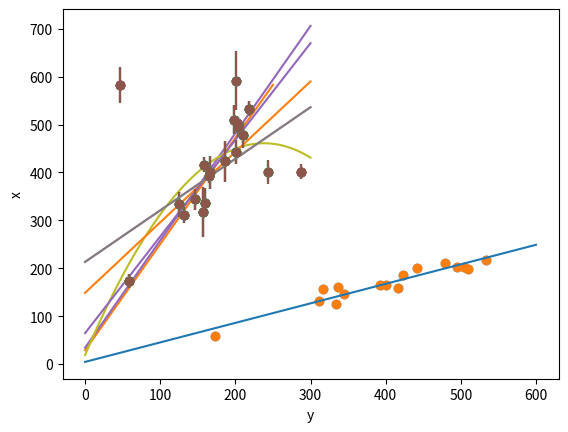

Write Python code to recreate this figure. (Note: this script raises an exception after producing the figure.)
import numpy as np
import matplotlib.pyplot as plt

%matplotlib inline

y = np.array([203, 58, 210, 202, 198, 158, 
              165, 201, 157, 131, 166, 160, 
              186, 125, 218, 146])
x = np.array([495, 173, 479, 504, 510, 416, 
              393, 442, 317, 311, 400, 337, 
              423, 334, 533, 344])

plt.scatter(x,y)
plt.xlabel("x")
plt.ylabel("y")

p = np.polyfit(x, y, 1)
p_eval = np.poly1d(p)

plt.scatter(x,y)
plt.plot([0,600], p_eval([0,600]))
plt.xlabel("x")
plt.ylabel("y")

p_yx = np.polyfit(y, x, 1)
p_yx_eval = np.poly1d(p_yx)

plt.scatter(y,x)
plt.plot([0,250], p_yx_eval([0,250]))
plt.xlabel("y")
plt.ylabel("x")

print("For y vs. x, then x=50 would predict y={:.2f}".format(p_eval(50)))
print("For x vs. y, then x=50 would predict y={:.2f}".format((50 - p_yx[1])/p_yx[0]))

x = np.array([203, 58, 210, 202, 198, 158, 
              165, 201, 157, 131, 166, 160, 
              186, 125, 218, 146])
y = np.array([495, 173, 479, 504, 510, 416, 
              393, 442, 317, 311, 400, 337, 
              423, 334, 533, 344])
sigma_y = np.array([21, 15, 27, 14, 30, 16, 
                    14, 25, 52, 16, 34, 31, 
                    42, 26, 16, 22])

plt.errorbar(x, y, sigma_y, fmt = "o")

Y = y.reshape(-1,1)
A = np.vstack((np.ones_like(x), x)).T
C = np.diag(sigma_y**2)

X = np.linalg.inv(A.transpose()@np.linalg.inv(C)@A) @ (A.transpose()@np.linalg.inv(C)@Y)

best_fit = np.poly1d(X[::-1,0])

plt.errorbar(x, y, sigma_y, fmt = "o")
plt.plot([0,300], best_fit([0,300]))

print("The best-fit value for the slope and intercept are: {:.4f} and {:.4f}".format(X[1][0], X[0][0]))

p = np.polyfit(x, y, 1, w = 1/sigma_y)
print("The best-fit value for the slope and intercept are: {:.4f} and {:.4f}".format(p[0], p[1]))

x = np.array([201, 201, 287, 166,  58, 157, 146, 218, 203, 186, 160,  47, 210,
       131, 202, 125, 158, 198, 165, 244])
y = np.array([592, 442, 402, 400, 173, 317, 344, 533, 495, 423, 337, 583, 479,
       311, 504, 334, 416, 510, 393, 401])
sigma_y = np.array([61, 25, 15, 34, 15, 52, 22, 16, 21, 42, 31, 38, 27, 16, 14, 26, 16,
       30, 14, 25])

Y = y.reshape(-1,1)
A = np.vstack((np.ones_like(x), x)).T
C = np.diag(sigma_y**2)

X = np.linalg.inv(A.transpose()@np.linalg.inv(C)@A) @ (A.transpose()@np.linalg.inv(C)@Y)

best_fit = np.poly1d(X[::-1,0])

plt.errorbar(x, y, sigma_y, fmt = "o")
plt.plot([0,300], best_fit([0,300]))

print("The best-fit value for the slope and intercept are: {:.4f} and {:.4f}".format(X[1][0], X[0][0]))

Y = y.reshape(-1,1)
A = np.vstack((np.ones_like(x), x, x**2)).T
C = np.diag(sigma_y**2)

X = np.linalg.inv(A.transpose()@np.linalg.inv(C)@A) @ (A.transpose()@np.linalg.inv(C)@Y)

best_fit = np.poly1d(X[::-1,0])

plt.errorbar(x, y, sigma_y, fmt = "o")
plt.plot(np.linspace(0,300,300), best_fit(np.linspace(0,300,300)))


def k_clip_linear_fit(x, y, sigma_y, k = 5):
    '''Fit a line to y vs. x, and k-sigma clip until convergence'''
    
    not_clipped = np.ones_like(y).astype(bool)
    n_remove = 1
    while n_remove > 0:
        Y = y[not_clipped].reshape(-1,1)
        A = np.vstack((np.ones_like(x[not_clipped]), x[not_clipped])).T
        C = np.diag(sigma_y[not_clipped]**2)

        X = np.linalg.inv(A.transpose()@np.linalg.inv(C)@A) @ (A.transpose()@np.linalg.inv(C)@Y)

        best_fit = np.poly1d(X[::-1,0])
        norm_res = np.abs(y - best_fit(x))/(sigma_y)
        remove = np.logical_and(norm_res >= k, not_clipped == 1)
        n_remove = sum(remove)
        not_clipped[remove] = 0   
        
    return X[1], X[0], not_clipped

m, b, not_clipped = k_clip_linear_fit(x, y, sigma_y, k = 5)

plt.errorbar(x[not_clipped], y[not_clipped], 
             sigma_y[not_clipped], fmt = "o", label = "good")
plt.errorbar(x[not_clipped == False], y[not_clipped == False], 
             sigma_y[not_clipped == False], fmt = "o", label = "outlier")
p = np.poly1d([ m[0], b[0]])
plt.plot([0,300], p([0,300]), label = r"$4\sigma \; \mathrm{best \; fit}")

m, b, not_clipped = k_clip_linear_fit(x, y, sigma_y, k = 7)

plt.errorbar(x[not_clipped], y[not_clipped], 
             sigma_y[not_clipped], fmt = "o", label = "good")
plt.errorbar(x[not_clipped == False], y[not_clipped == False], 
             sigma_y[not_clipped == False], fmt = "o", label = "outlier")
p = np.poly1d([ m[0], b[0]])
plt.plot([0,300], p([0,300]), label = r"$4\sigma \; \mathrm{best \; fit}")

m, b, not_clipped = k_clip_linear_fit(x, y, 2*sigma_y, k = 5)

plt.errorbar(x[not_clipped], y[not_clipped], 
             sigma_y[not_clipped], fmt = "o", label = "good")
plt.errorbar(x[not_clipped == False], y[not_clipped == False], 
             sigma_y[not_clipped == False], fmt = "o", label = "outlier")
p = np.poly1d([ m[0], b[0]])
plt.plot([0,300], p([0,300]), label = r"$4\sigma \; \mathrm{best \; fit}")

def lnlike(theta, x, y, sigma_y):
    m, b, p_b, lnv_b, y_b = theta
    model = m * x + b
    bad_noise = np.exp(lnv_b) + sigma_y*sigma_y
    ln_l = np.sum( np.log( (1 - p_b)/np.sqrt(2*np.pi*sigma_y*sigma_y)*np.exp(-1/2*((y - model)/sigma_y)**2) + 
                    (p_b)/np.sqrt(2*np.pi*(bad_noise))*np.exp(-1/2*(y - y_b)**2/(bad_noise))
                          )
                  )
    return ln_l

def lnprior(theta):
    m, b, p_b, lnv_b, y_b = theta
    if 0 < m < 10 and -200 < b < 200 and 0 < p_b < 1.0 and 0 < lnv_b < 20 and -1000 < y_b < 1000:
        return 0.0
    return -np.inf

def lnprob(theta, x, y, yerr):
    lp = lnprior(theta)
    if not np.isfinite(lp):
        return -np.inf
    return lp + lnlike(theta, x, y, yerr)

ndim, nwalkers = 5, 100
pos = [[2.24, 34, 0.2, 5, 0] + 1e-4*np.random.randn(ndim) for i in range(nwalkers)]

import emcee
sampler = emcee.EnsembleSampler(nwalkers, ndim, lnprob, args=(x, y, sigma_y))

sampler.run_mcmc(pos, 5000)

m_samples = np.array(sampler.chain[:,500:,0]).flatten()
b_samples = np.array(sampler.chain[:,500:,1]).flatten()

fig, (ax1, ax2) = plt.subplots(1,2, figsize = (8,4))

ax1.hexbin(b_samples, m_samples, gridsize = 250, bins = "log", mincnt = 1)
ax2.errorbar(x, y, sigma_y, fmt = "o")
ax2.set_xlim(0,300)
ax2.set_ylim(0,700)

max_prob = np.argmax(sampler.flatlnprobability)
m_max = sampler.flatchain[:,0][max_prob]
b_max = sampler.flatchain[:,1][max_prob]
plt.plot([0,300], [b_max + 0*m_max, b_max + 300*m_max], lw = 2)

for rand_draw in np.random.randint(500, len(sampler.flatchain[:,0]), 10):
    m_draw = sampler.flatchain[:,0][rand_draw]
    b_draw = sampler.flatchain[:,1][rand_draw]
    plt.plot([0,300], [b_draw + 0*m_draw, b_draw + 300*m_draw],
             color = "0.5", alpha = 0.4, zorder = 12, lw = 0.7)

ax1.set_ylabel("m")
ax1.set_ylabel("b")
ax2.set_ylabel("y")
ax2.set_xlabel("x")

